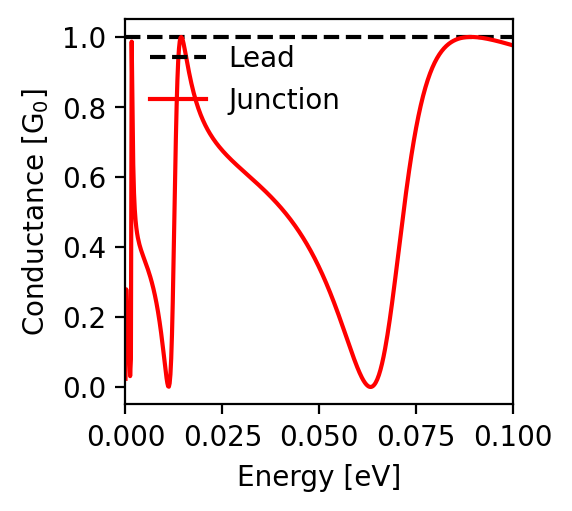

Data behind this chart, as committed beside it:
energy; conductance
-0.1; 0.976
-0.0998; 0.977
-0.0996; 0.977
-0.0994; 0.978
-0.0992; 0.978
-0.099; 0.979
-0.0988; 0.98
-0.0986; 0.98
-0.0984; 0.981
-0.0982; 0.982
-0.098; 0.982
-0.0978; 0.983
-0.0976; 0.983
-0.0974; 0.984
-0.0972; 0.985
-0.097; 0.985
-0.0968; 0.986
-0.0966; 0.986
-0.0964; 0.987
-0.0962; 0.988
-0.096; 0.988
-0.0958; 0.989
-0.0956; 0.989
-0.0954; 0.99
-0.0952; 0.99
-0.095; 0.991
-0.0948; 0.991
-0.0946; 0.992
-0.0944; 0.992
-0.0942; 0.993
-0.094; 0.993
-0.0938; 0.994
-0.0936; 0.994
-0.0934; 0.995
-0.0932; 0.995
-0.093; 0.995
-0.0928; 0.996
-0.0926; 0.996
-0.0924; 0.997
-0.0922; 0.997
-0.092; 0.997
-0.0918; 0.998
-0.0916; 0.998
-0.0914; 0.998
-0.0912; 0.999
-0.091; 0.999
-0.0908; 0.999
-0.0906; 0.999
-0.0904; 0.999
-0.0902; 1.0
-0.09; 1.0
-0.0898; 1.0
-0.0896; 1.0
-0.0894; 1.0
-0.0892; 1.0
-0.089; 1.0
-0.0888; 1.0
-0.0886; 1.0
-0.0884; 1.0
-0.0882; 1.0
... 941 more rows
